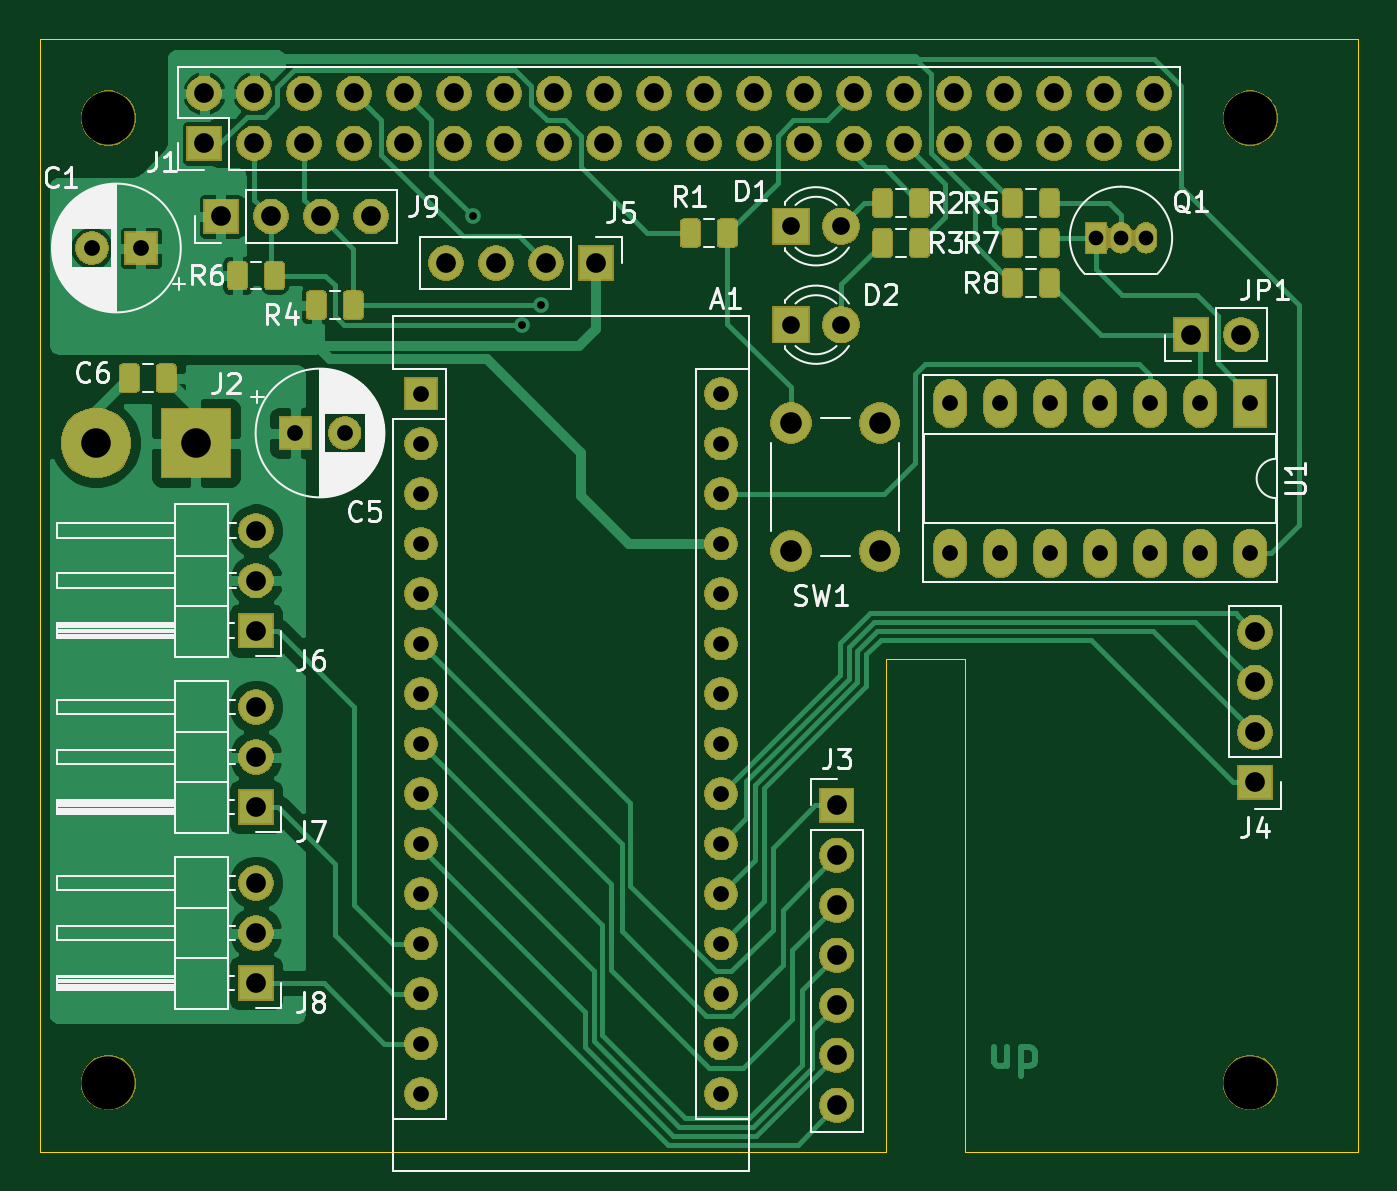
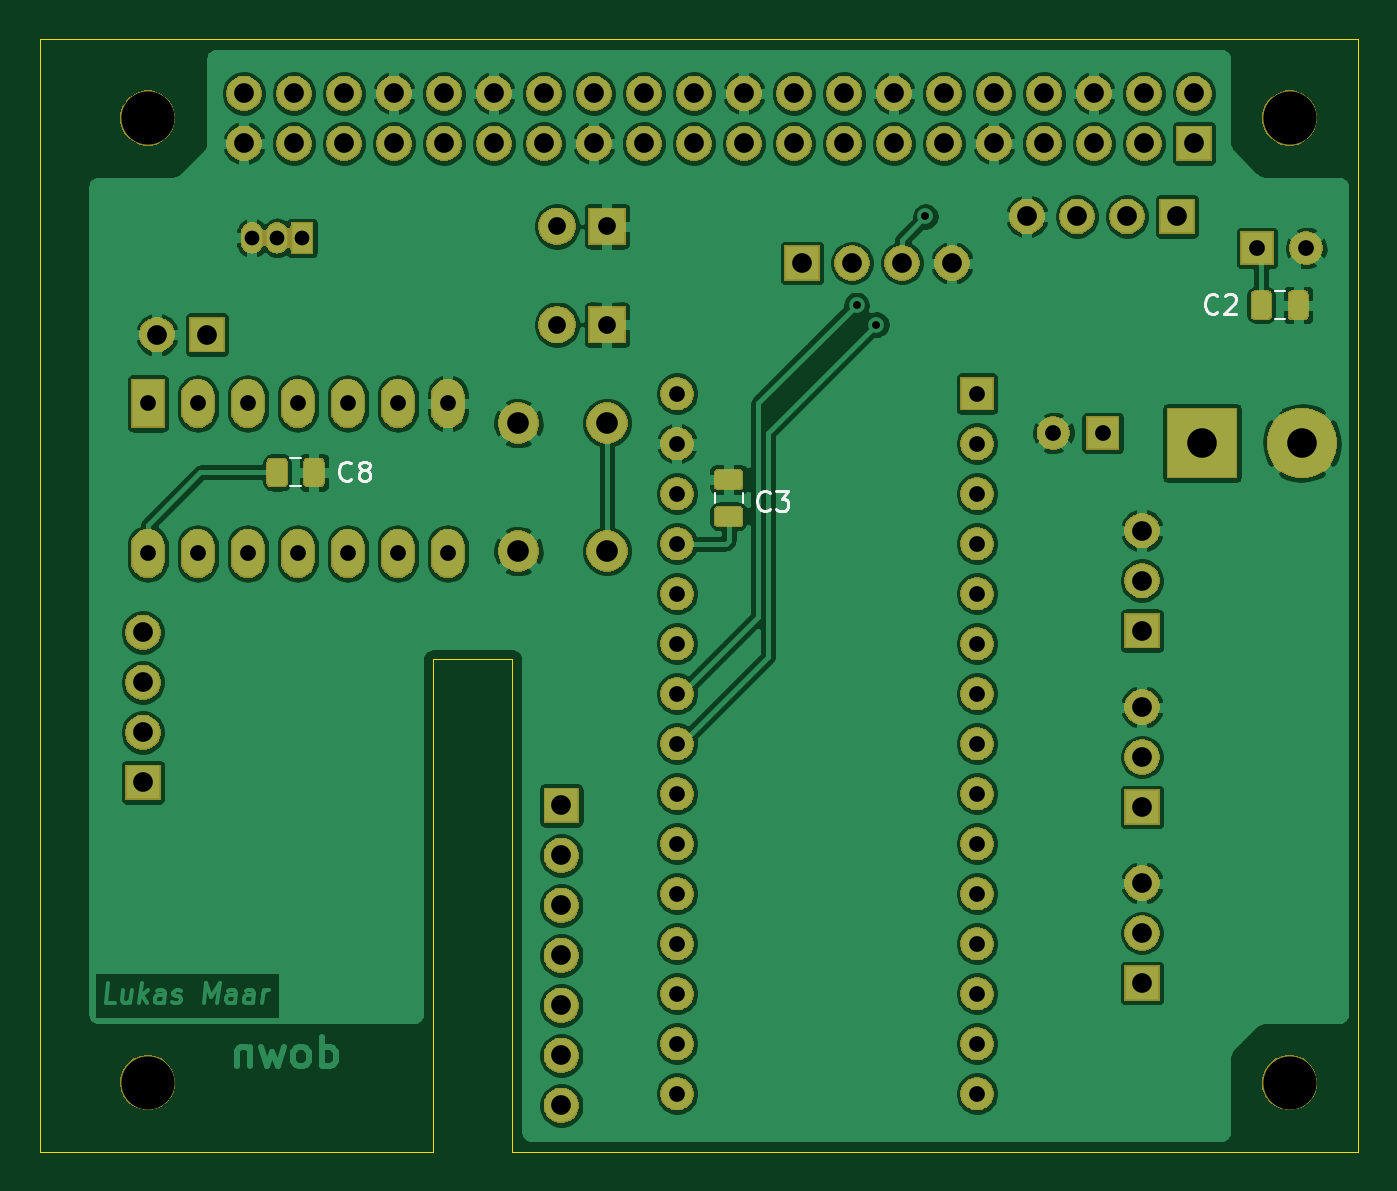
Circuit board: 11 layer files. Board 67.0 x 56.5 mm.
- bottom_copper: rc_car-B_Cu.gbr (295852 bytes)
- bottom_mask: rc_car-B_Mask.gbr (121719 bytes)
- paste: rc_car-B_Paste.gbr (10944 bytes)
- bottom_silk: rc_car-B_SilkS.gbr (3454 bytes)
- outline: rc_car-Edge_Cuts.gbr (931 bytes)
- top_copper: rc_car-F_Cu.gbr (92648 bytes)
- top_mask: rc_car-F_Mask.gbr (133324 bytes)
- paste: rc_car-F_Paste.gbr (31824 bytes)
- top_silk: rc_car-F_SilkS.gbr (40157 bytes)
- drill: rc_car-NPTH.drl (353 bytes)
- drill: rc_car-PTH.drl (2326 bytes)

=== bottom_copper: rc_car-B_Cu.gbr (295852 bytes, source omitted) ===
=== bottom_mask: rc_car-B_Mask.gbr (121719 bytes, source omitted) ===
=== paste: rc_car-B_Paste.gbr (10944 bytes, source omitted) ===
=== bottom_silk: rc_car-B_SilkS.gbr ===
G04 #@! TF.GenerationSoftware,KiCad,Pcbnew,5.1.5*
G04 #@! TF.CreationDate,2020-04-10T17:53:54+02:00*
G04 #@! TF.ProjectId,rc_car,72635f63-6172-42e6-9b69-6361645f7063,rev?*
G04 #@! TF.SameCoordinates,Original*
G04 #@! TF.FileFunction,Legend,Bot*
G04 #@! TF.FilePolarity,Positive*
%FSLAX46Y46*%
G04 Gerber Fmt 4.6, Leading zero omitted, Abs format (unit mm)*
G04 Created by KiCad (PCBNEW 5.1.5) date 2020-04-10 17:53:54*
%MOMM*%
%LPD*%
G04 APERTURE LIST*
%ADD10C,0.120000*%
%ADD11C,0.150000*%
G04 APERTURE END LIST*
D10*
X104258578Y-57710000D02*
X103741422Y-57710000D01*
X104258578Y-56290000D02*
X103741422Y-56290000D01*
X132710000Y-67060578D02*
X132710000Y-66543422D01*
X131290000Y-67060578D02*
X131290000Y-66543422D01*
X154258578Y-64790000D02*
X153741422Y-64790000D01*
X154258578Y-66210000D02*
X153741422Y-66210000D01*
D11*
X107166666Y-57357142D02*
X107214285Y-57404761D01*
X107357142Y-57452380D01*
X107452380Y-57452380D01*
X107595238Y-57404761D01*
X107690476Y-57309523D01*
X107738095Y-57214285D01*
X107785714Y-57023809D01*
X107785714Y-56880952D01*
X107738095Y-56690476D01*
X107690476Y-56595238D01*
X107595238Y-56500000D01*
X107452380Y-56452380D01*
X107357142Y-56452380D01*
X107214285Y-56500000D01*
X107166666Y-56547619D01*
X106785714Y-56547619D02*
X106738095Y-56500000D01*
X106642857Y-56452380D01*
X106404761Y-56452380D01*
X106309523Y-56500000D01*
X106261904Y-56547619D01*
X106214285Y-56642857D01*
X106214285Y-56738095D01*
X106261904Y-56880952D01*
X106833333Y-57452380D01*
X106214285Y-57452380D01*
X129916666Y-67357142D02*
X129964285Y-67404761D01*
X130107142Y-67452380D01*
X130202380Y-67452380D01*
X130345238Y-67404761D01*
X130440476Y-67309523D01*
X130488095Y-67214285D01*
X130535714Y-67023809D01*
X130535714Y-66880952D01*
X130488095Y-66690476D01*
X130440476Y-66595238D01*
X130345238Y-66500000D01*
X130202380Y-66452380D01*
X130107142Y-66452380D01*
X129964285Y-66500000D01*
X129916666Y-66547619D01*
X129583333Y-66452380D02*
X128964285Y-66452380D01*
X129297619Y-66833333D01*
X129154761Y-66833333D01*
X129059523Y-66880952D01*
X129011904Y-66928571D01*
X128964285Y-67023809D01*
X128964285Y-67261904D01*
X129011904Y-67357142D01*
X129059523Y-67404761D01*
X129154761Y-67452380D01*
X129440476Y-67452380D01*
X129535714Y-67404761D01*
X129583333Y-67357142D01*
X151166666Y-65857142D02*
X151214285Y-65904761D01*
X151357142Y-65952380D01*
X151452380Y-65952380D01*
X151595238Y-65904761D01*
X151690476Y-65809523D01*
X151738095Y-65714285D01*
X151785714Y-65523809D01*
X151785714Y-65380952D01*
X151738095Y-65190476D01*
X151690476Y-65095238D01*
X151595238Y-65000000D01*
X151452380Y-64952380D01*
X151357142Y-64952380D01*
X151214285Y-65000000D01*
X151166666Y-65047619D01*
X150595238Y-65380952D02*
X150690476Y-65333333D01*
X150738095Y-65285714D01*
X150785714Y-65190476D01*
X150785714Y-65142857D01*
X150738095Y-65047619D01*
X150690476Y-65000000D01*
X150595238Y-64952380D01*
X150404761Y-64952380D01*
X150309523Y-65000000D01*
X150261904Y-65047619D01*
X150214285Y-65142857D01*
X150214285Y-65190476D01*
X150261904Y-65285714D01*
X150309523Y-65333333D01*
X150404761Y-65380952D01*
X150595238Y-65380952D01*
X150690476Y-65428571D01*
X150738095Y-65476190D01*
X150785714Y-65571428D01*
X150785714Y-65761904D01*
X150738095Y-65857142D01*
X150690476Y-65904761D01*
X150595238Y-65952380D01*
X150404761Y-65952380D01*
X150309523Y-65904761D01*
X150261904Y-65857142D01*
X150214285Y-65761904D01*
X150214285Y-65571428D01*
X150261904Y-65476190D01*
X150309523Y-65428571D01*
X150404761Y-65380952D01*
M02*

=== outline: rc_car-Edge_Cuts.gbr ===
G04 #@! TF.GenerationSoftware,KiCad,Pcbnew,5.1.5*
G04 #@! TF.CreationDate,2020-04-10T17:53:54+02:00*
G04 #@! TF.ProjectId,rc_car,72635f63-6172-42e6-9b69-6361645f7063,rev?*
G04 #@! TF.SameCoordinates,Original*
G04 #@! TF.FileFunction,Profile,NP*
%FSLAX46Y46*%
G04 Gerber Fmt 4.6, Leading zero omitted, Abs format (unit mm)*
G04 Created by KiCad (PCBNEW 5.1.5) date 2020-04-10 17:53:54*
%MOMM*%
%LPD*%
G04 APERTURE LIST*
%ADD10C,0.050000*%
G04 APERTURE END LIST*
D10*
X147000000Y-75000000D02*
X143000000Y-75000000D01*
X147000000Y-100000000D02*
X167000000Y-100000000D01*
X143000000Y-100000000D02*
X140000000Y-100000000D01*
X143000000Y-75000000D02*
X143000000Y-100000000D01*
X147000000Y-100000000D02*
X147000000Y-75000000D01*
X167000000Y-43500000D02*
X100000000Y-43500000D01*
X167000000Y-43500000D02*
X167000000Y-100000000D01*
X140000000Y-100000000D02*
X100000000Y-100000000D01*
X100000000Y-100000000D02*
X100000000Y-43500000D01*
M02*

=== top_copper: rc_car-F_Cu.gbr (92648 bytes, source omitted) ===
=== top_mask: rc_car-F_Mask.gbr (133324 bytes, source omitted) ===
=== paste: rc_car-F_Paste.gbr (31824 bytes, source omitted) ===
=== top_silk: rc_car-F_SilkS.gbr (40157 bytes, source omitted) ===
=== drill: rc_car-NPTH.drl ===
M48
; DRILL file {KiCad 5.1.5} date Sat 11 Apr 2020 10:48:14 PM CEST
; FORMAT={-:-/ absolute / inch / decimal}
; #@! TF.CreationDate,2020-04-11T22:48:14+02:00
; #@! TF.GenerationSoftware,Kicad,Pcbnew,5.1.5
; #@! TF.FileFunction,NonPlated,1,2,NPTH
FMAT,2
INCH
T1C0.1063
%
G90
G05
T1
X4.0748Y-3.7992
X6.3583Y-3.7992
X6.3583Y-1.8701
X4.0748Y-1.8701
T0
M30

=== drill: rc_car-PTH.drl ===
M48
; DRILL file {KiCad 5.1.5} date Sat 11 Apr 2020 10:48:14 PM CEST
; FORMAT={-:-/ absolute / inch / decimal}
; #@! TF.CreationDate,2020-04-11T22:48:14+02:00
; #@! TF.GenerationSoftware,Kicad,Pcbnew,5.1.5
; #@! TF.FileFunction,Plated,1,2,PTH
FMAT,2
INCH
T1C0.0157
T2C0.0295
T3C0.0315
T4C0.0354
T5C0.0394
T6C0.0433
T7C0.0591
%
G90
G05
T1
X4.8031Y-2.0669
X4.9016Y-2.2835
X4.9409Y-2.2441
T2
X6.05Y-2.1097
X6.1Y-2.1097
X6.15Y-2.1097
T3
X5.7583Y-2.4409
X5.7583Y-2.7409
X5.8583Y-2.4409
X5.8583Y-2.7409
X5.9583Y-2.4409
X5.9583Y-2.7409
X6.0583Y-2.4409
X6.0583Y-2.7409
X6.1583Y-2.4409
X6.1583Y-2.7409
X6.2583Y-2.4409
X6.2583Y-2.7409
X6.3583Y-2.4409
X6.3583Y-2.7409
X4.7Y-2.4213
X4.7Y-2.5213
X4.7Y-2.6213
X4.7Y-2.7213
X4.7Y-2.8213
X4.7Y-2.9213
X4.7Y-3.0213
X4.7Y-3.1213
X4.7Y-3.2213
X4.7Y-3.3213
X4.7Y-3.4213
X4.7Y-3.5213
X4.7Y-3.6213
X4.7Y-3.7213
X4.7Y-3.8213
X5.3Y-2.4213
X5.3Y-2.5213
X5.3Y-2.6213
X5.3Y-2.7213
X5.3Y-2.8213
X5.3Y-2.9213
X5.3Y-3.0213
X5.3Y-3.1213
X5.3Y-3.2213
X5.3Y-3.3213
X5.3Y-3.4213
X5.3Y-3.5213
X5.3Y-3.6213
X5.3Y-3.7213
X5.3Y-3.8213
X4.4488Y-2.5
X4.5472Y-2.5
X4.0416Y-2.13
X4.14Y-2.13
T4
X5.44Y-2.0866
X5.54Y-2.0866
X5.44Y-2.2835
X5.54Y-2.2835
T5
X4.75Y-2.16
X4.85Y-2.16
X4.95Y-2.16
X5.05Y-2.16
X5.5315Y-3.2449
X5.5315Y-3.3449
X5.5315Y-3.4449
X5.5315Y-3.5449
X5.5315Y-3.6449
X5.5315Y-3.7449
X5.5315Y-3.8449
X4.37Y-3.4
X4.37Y-3.5
X4.37Y-3.6
X4.2661Y-1.8209
X4.2661Y-1.9209
X4.3661Y-1.8209
X4.3661Y-1.9209
X4.4661Y-1.8209
X4.4661Y-1.9209
X4.5661Y-1.8209
X4.5661Y-1.9209
X4.6661Y-1.8209
X4.6661Y-1.9209
X4.7661Y-1.8209
X4.7661Y-1.9209
X4.8661Y-1.8209
X4.8661Y-1.9209
X4.9661Y-1.8209
X4.9661Y-1.9209
X5.0661Y-1.8209
X5.0661Y-1.9209
X5.1661Y-1.8209
X5.1661Y-1.9209
X5.2661Y-1.8209
X5.2661Y-1.9209
X5.3661Y-1.8209
X5.3661Y-1.9209
X5.4661Y-1.8209
X5.4661Y-1.9209
X5.5661Y-1.8209
X5.5661Y-1.9209
X5.6661Y-1.8209
X5.6661Y-1.9209
X5.7661Y-1.8209
X5.7661Y-1.9209
X5.8661Y-1.8209
X5.8661Y-1.9209
X5.9661Y-1.8209
X5.9661Y-1.9209
X6.0661Y-1.8209
X6.0661Y-1.9209
X6.1661Y-1.8209
X6.1661Y-1.9209
X4.3Y-2.0669
X4.4Y-2.0669
X4.5Y-2.0669
X4.6Y-2.0669
X6.2402Y-2.3031
X6.3402Y-2.3031
X6.3681Y-2.8988
X6.3681Y-2.9988
X6.3681Y-3.0988
X6.3681Y-3.1988
X4.37Y-3.048
X4.37Y-3.148
X4.37Y-3.248
X4.3701Y-2.6953
X4.3701Y-2.7953
X4.3701Y-2.8953
T6
X5.44Y-2.4803
X5.44Y-2.7362
X5.6172Y-2.4803
X5.6172Y-2.7362
T7
X4.05Y-2.52
X4.25Y-2.52
T0
M30
